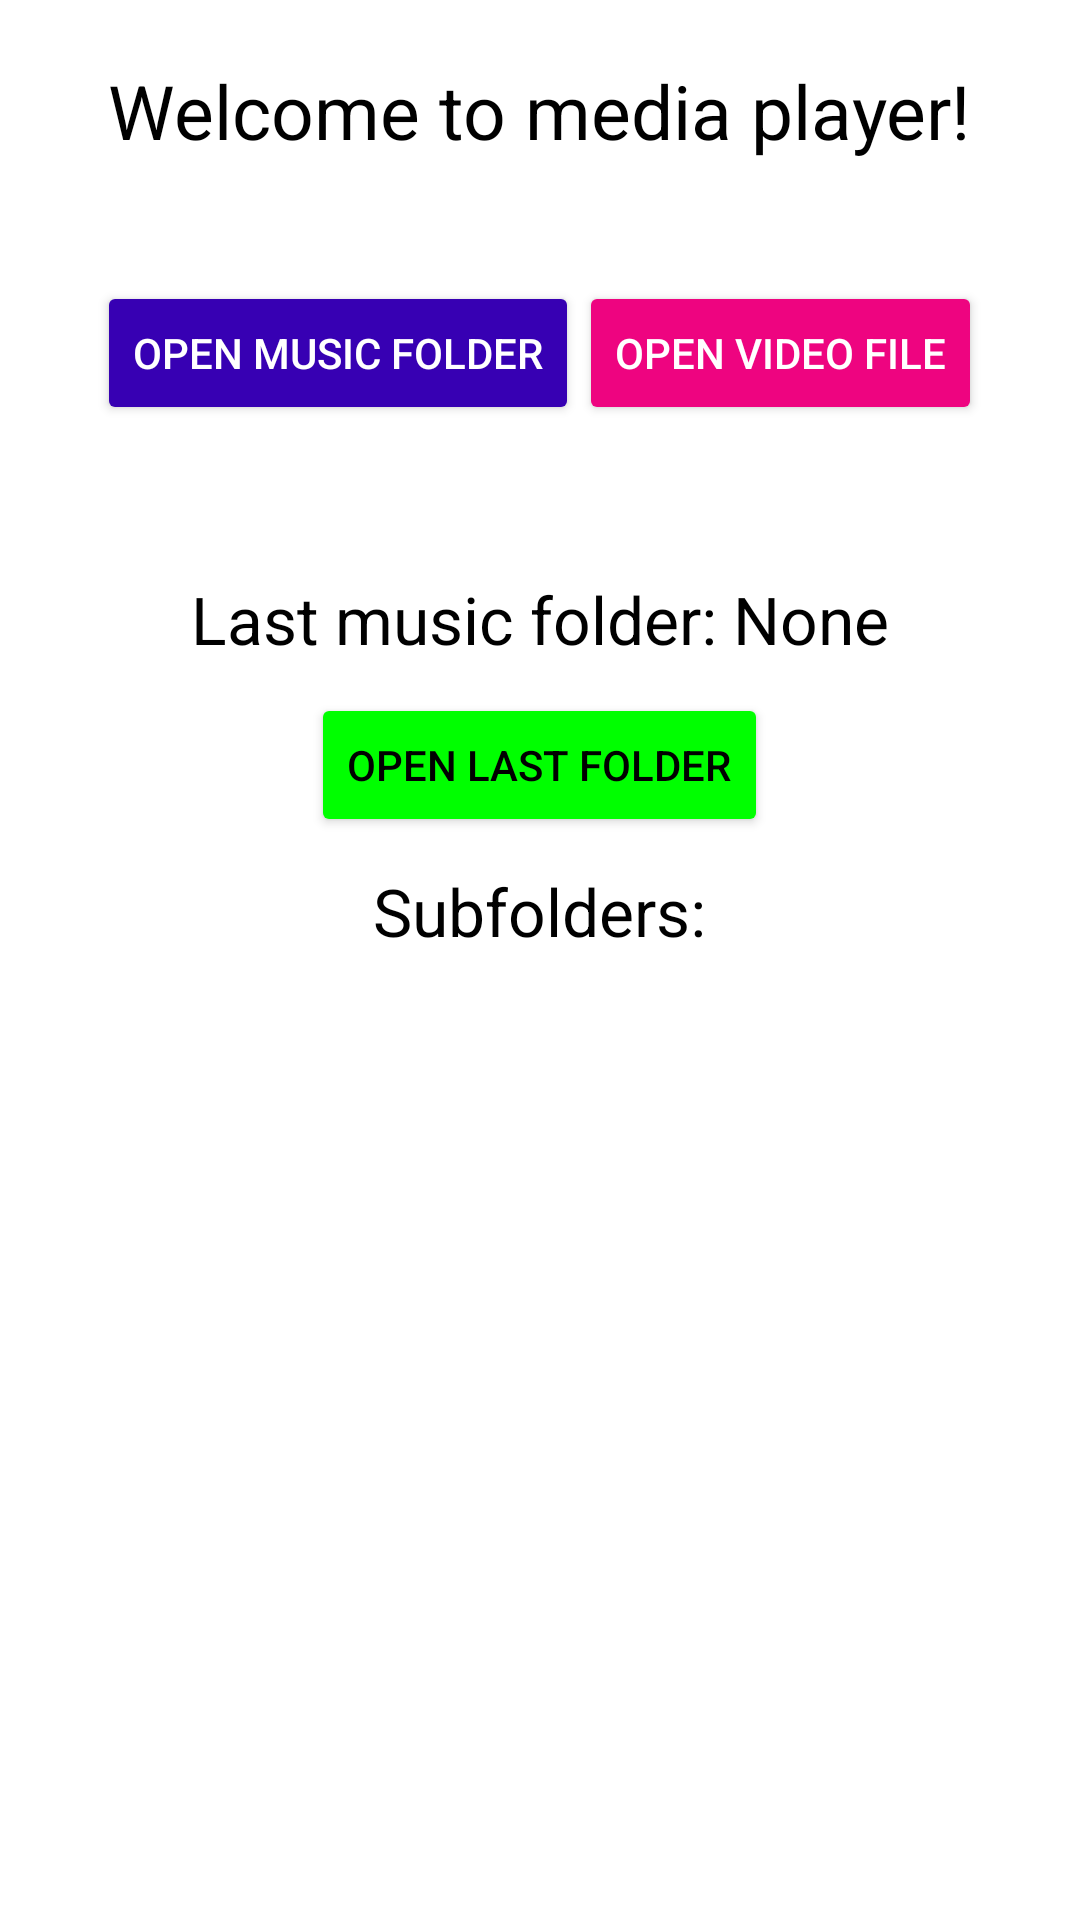

Reconstruct the res/layout file that produces this screen, plus the resources it refers to.
<!-- AndroidManifest.xml: application theme Theme.Day -->
<!-- res/layout/activity_main.xml -->
<?xml version="1.0" encoding="utf-8"?>
<RelativeLayout xmlns:android="http://schemas.android.com/apk/res/android"
    xmlns:tools="http://schemas.android.com/tools"
    android:layout_width="match_parent"
    android:layout_height="match_parent"
    android:background="?attr/main_background_color"
    tools:context=".MainActivity">

    <LinearLayout
        android:layout_width="match_parent"
        android:layout_height="wrap_content"
        android:orientation="vertical">

        <TextView
            android:layout_marginTop="20dp"
            android:textSize="25sp"
            android:layout_width="wrap_content"
            android:layout_height="wrap_content"
            android:textColor="?attr/main_text_color"
            android:text="Welcome to media player!"
            android:layout_gravity="center"/>

        <LinearLayout
            android:layout_width="match_parent"
            android:layout_height="wrap_content"
            android:layout_marginTop="40dp"
            android:gravity="center"
            android:orientation="horizontal">

            <Button
                android:id="@+id/openMusicFolderButton"
                android:layout_width="wrap_content"
                android:layout_height="wrap_content"
                android:textColor="#fff"
                android:backgroundTint="@color/purple_700"
                android:text="Open music folder" />


            <Button
                android:id="@+id/openVideoFileButton"
                android:layout_width="wrap_content"
                android:layout_height="wrap_content"
                android:textColor="#fff"
                android:backgroundTint="#EE0480"
                android:text="Open video file" />

        </LinearLayout>

        <TextView
            android:id="@+id/lastFolderTextView"
            android:layout_width="wrap_content"
            android:layout_height="wrap_content"
            android:layout_gravity="center"
            android:text="Last music folder: None"
            android:textAlignment="center"
            android:layout_marginTop="50dp"
            android:textColor="?attr/main_text_color"
            android:textSize="22sp"/>

        <Button
            android:id="@+id/openLastFolderButton"
            android:layout_width="wrap_content"
            android:layout_height="wrap_content"
            android:layout_marginTop="10dp"
            android:layout_gravity="center"
            android:textColor="#000"
            android:backgroundTint="#0f0"
            android:text="Open last folder" />

        <TextView
            android:layout_width="wrap_content"
            android:layout_height="wrap_content"
            android:layout_gravity="center"
            android:text="Subfolders:"
            android:textAlignment="center"
            android:layout_marginTop="10dp"
            android:layout_marginBottom="10dp"
            android:textColor="?attr/main_text_color"
            android:textSize="22sp"/>

        <TextView
            android:id="@+id/noneTextView"
            android:layout_width="wrap_content"
            android:layout_height="wrap_content"
            android:layout_gravity="center"
            android:textAlignment="center"
            android:text="None"
            android:visibility="gone"
            android:layout_centerInParent="true"
            android:layout_marginTop="10dp"
            android:layout_marginBottom="10dp"
            android:textSize="22sp"
            android:textColor="#f00"/>

        <androidx.recyclerview.widget.RecyclerView
            android:id="@+id/subfoldersRecyclerView"
            android:layout_width="match_parent"
            android:layout_height="wrap_content" />
    </LinearLayout>
</RelativeLayout>
<!-- resources referenced by this layout -->
<resources>
  <style name="Theme.Day" parent="Theme.AppCompat.Light.DarkActionBar">
          
          <item name="colorPrimary">@color/purple_500</item>
          <item name="colorPrimaryVariant">@color/purple_700</item>
          <item name="colorOnPrimary">@color/white</item>
          
          <item name="colorSecondary">@color/teal_200</item>
          <item name="colorSecondaryVariant">@color/teal_700</item>
          <item name="colorOnSecondary">@color/black</item>
          <item name="colorAccent">#A210C6</item>
          
          <item name="android:statusBarColor" tools:targetApi="l">?attr/colorPrimaryVariant</item>
          
          <item name="main_background_color">#fff</item>
          <item name="main_text_color">#000</item>
          <item name="blurred_text_color">#262525</item>
      </style>
  <!-- not gathered from this repository: default colours our renderer supplied (Android Studio template values) -->
  <color name="purple_500">#FF6200EE</color>
  <color name="purple_700">#FF3700B3</color>
  <color name="teal_200">#FF03DAC5</color>
  <color name="teal_700">#FF018786</color>
  <color name="black">#FF000000</color>
  <color name="white">#FFFFFFFF</color>
</resources>
